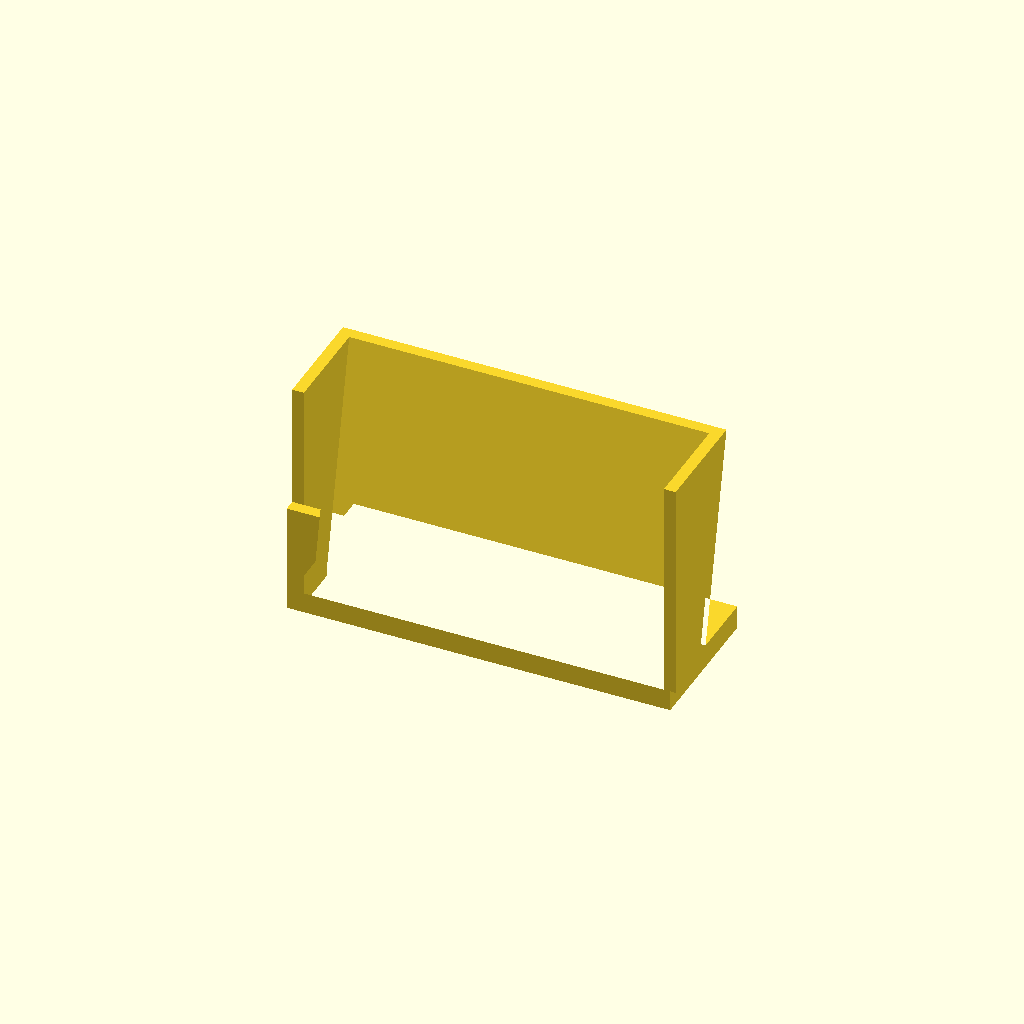
Cell 1: the model at its default parameters.
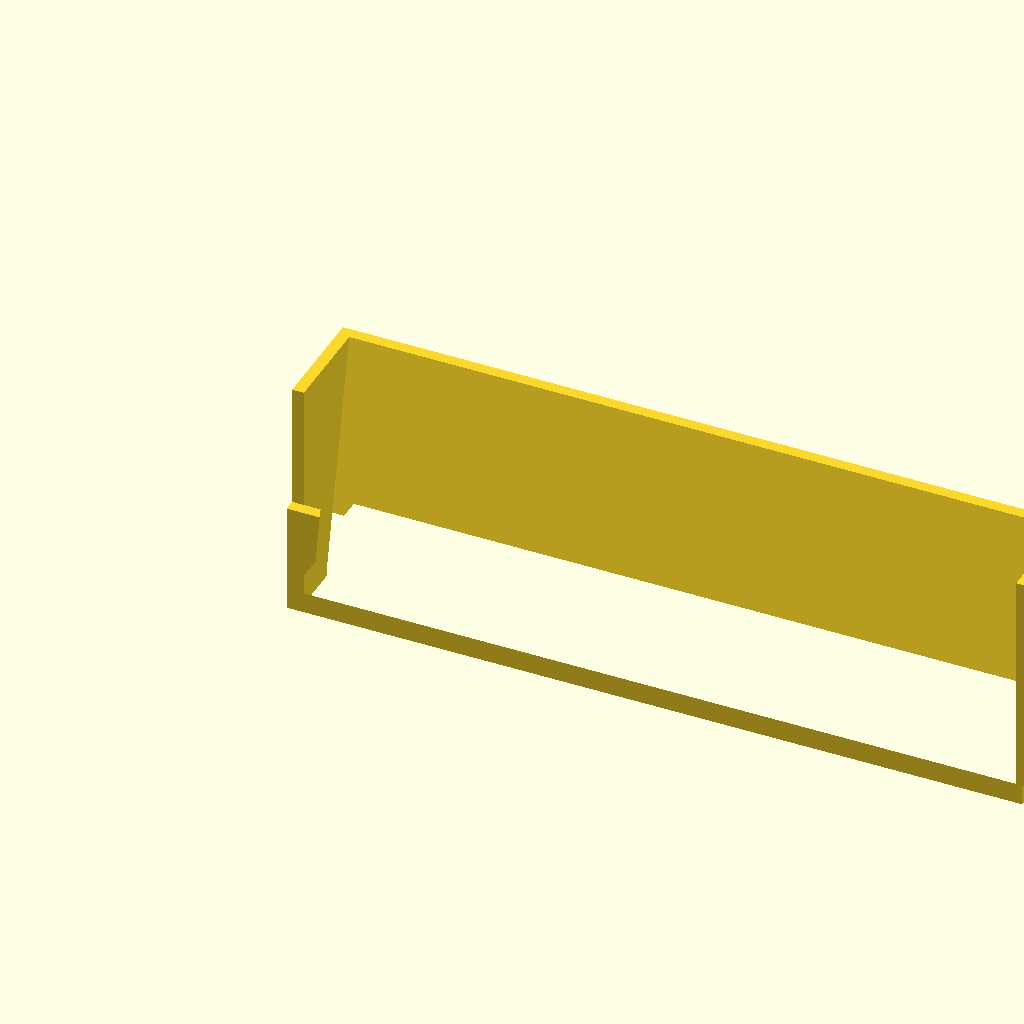
Cell 2 — card_w set to 180, the other parameters unchanged.
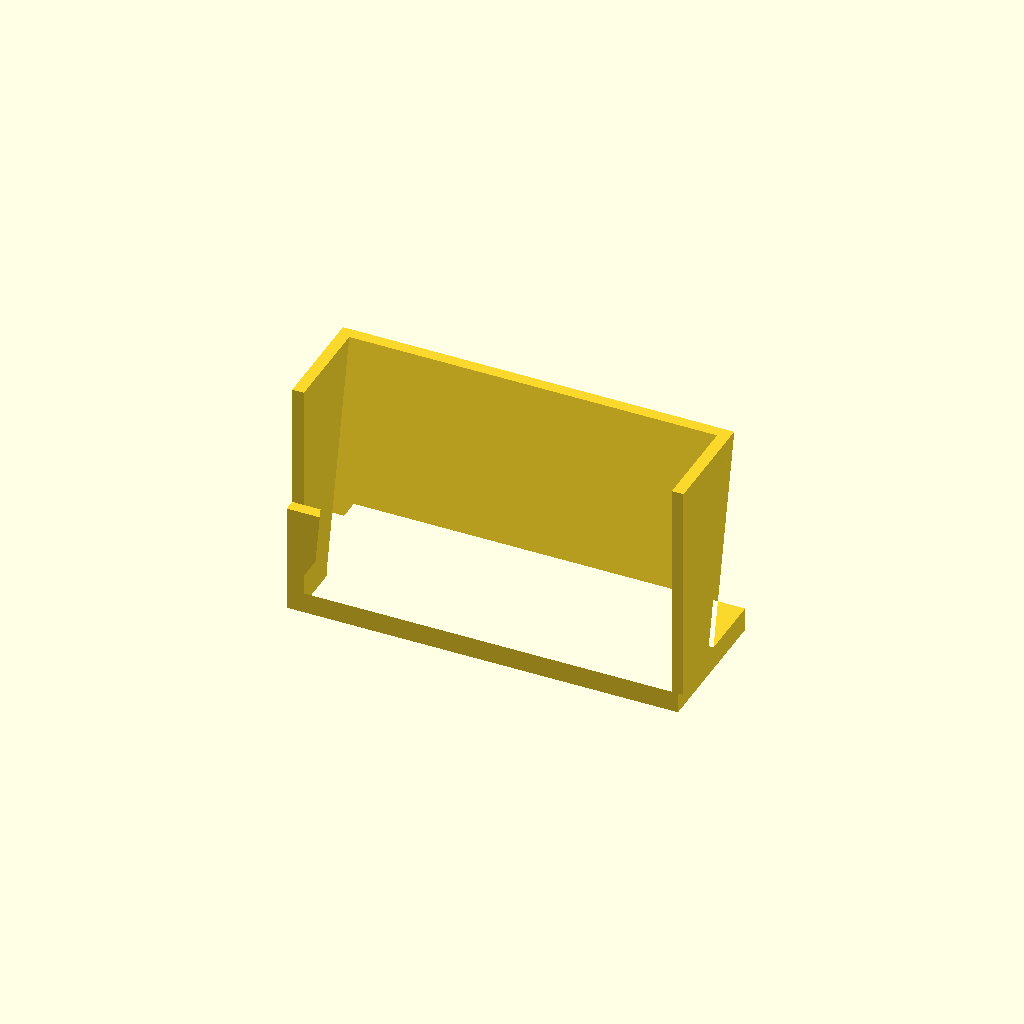
Cell 3: card_clear = 2 (everything else at default).
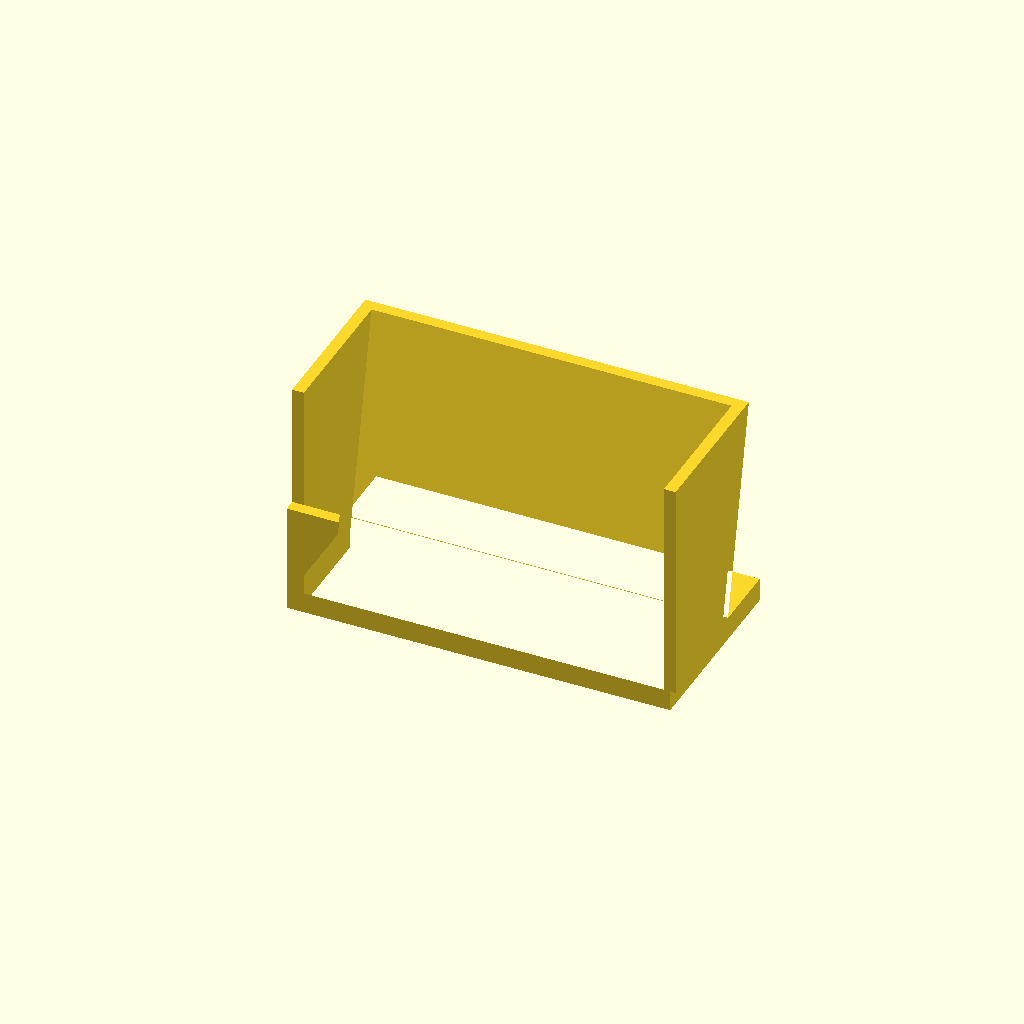
Cell 4 — stack_t set to 24, the other parameters unchanged.
All cells are drawn from one camera (rotation 55°, 0°, 25°, orthographic, colour scheme Cornfield), so only the parameter changes between them.
OpenSCAD source file minicurso/testes-prompts/2026-10-20/r1/3d-porta-cartao-atelie-folha-haiku.scad:
// Porta-cartão de mesa - ATELIÊ
// Unidades: mm. Peça única, apoiada em z = 0, imprime deitada na base sem suporte.
card_w      = 90;    // largura do cartão (eixo X)
card_h      = 50;    // altura do cartão (ao longo do encosto)
card_clear  = 1;     // folga lateral por lado (eixo X)
stack_t     = 12;    // espessura da pilha de cartões
stack_clear = 0.5;   // folga perpendicular ao encosto
tilt        = 12;    // inclinação do encosto para trás (graus)
wall        = 3;     // espessura de parede, base e encosto (minimo 2)
base_t      = 3;     // espessura da base
side_t      = 3;     // espessura das laterais (eixo X)
front_h     = 28;    // altura do lábio frontal
back_len    = 58;    // comprimento do encosto ao longo da inclinação
heel_len    = 18;    // quanto a base avança para trás do encosto (pé)
heel_h      = 6;     // altura do bloco traseiro (pé)
txt         = "ATELIÊ";
txt_font    = "Liberation Sans:style=Bold";
txt_size    = 8;     // tamanho do texto
txt_depth   = 0.8;   // profundidade da gravação na frente
txt_out     = 1;     // margem extra para o corte do texto sair da face
W      = card_w + 2*card_clear + 2*side_t;   // largura total (X)
gap_p  = stack_t + stack_clear;              // vão perpendicular ao encosto
gap_h  = gap_p / cos(tilt);                  // vão horizontal na base
yi0    = wall + gap_h;                       // face interna do encosto na base
yo0    = yi0 + wall;                         // face externa do encosto na base
dz     = back_len * cos(tilt);               // subida do encosto
zt     = base_t + dz;                        // topo do encosto
yit    = yi0 + dz*tan(tilt);                 // topo, face interna
yot    = yo0 + dz*tan(tilt);                 // topo, face externa
yoh    = yo0 + (heel_h - base_t)*tan(tilt);  // face externa na altura do pé
ye     = yo0 + heel_len;                     // fim traseiro do pé
profile = [
  [0, 0], [ye, 0], [ye, heel_h], [yoh, heel_h],
  [yot, zt], [yit, zt], [yi0, base_t], [wall, base_t],
  [wall, front_h], [0, front_h]
];
side_wall = [
  [wall, 0], [yi0, 0], [yi0, base_t], [yit, zt], [wall, zt]
];
module side_extrude(pts, len) {
  rotate([90, 0, 90]) linear_extrude(height = len) polygon(pts);
}
module body() {
  side_extrude(profile, W);
  side_extrude(side_wall, side_t);
  translate([W - side_t, 0, 0]) side_extrude(side_wall, side_t);
}
module engrave() {
  translate([W/2, txt_depth, front_h/2])
    rotate([90, 0, 0])
      linear_extrude(height = txt_depth + txt_out)
        text(txt, size = txt_size, font = txt_font, halign = "center", valign = "center");
}
difference() {
  body();
  engrave();
}
depth_real  = max([for (p = profile) p[0]]);
height_real = max([for (p = profile) p[1]]);
echo("largura (mm)", W);
echo("profundidade (mm)", depth_real);
echo("altura (mm)", height_real);
Parameter table extracted from the source (name, type, default, range or options):
card_w: number, default 90
card_h: number, default 50
card_clear: number, default 1
stack_t: number, default 12
stack_clear: number, default 0.5
tilt: number, default 12
wall: number, default 3
base_t: number, default 3
side_t: number, default 3
front_h: number, default 28
back_len: number, default 58
heel_len: number, default 18
heel_h: number, default 6
txt: string, default "ATELIÊ"
txt_font: string, default "Liberation Sans:style=Bold"
txt_size: number, default 8
txt_depth: number, default 0.8
txt_out: number, default 1
